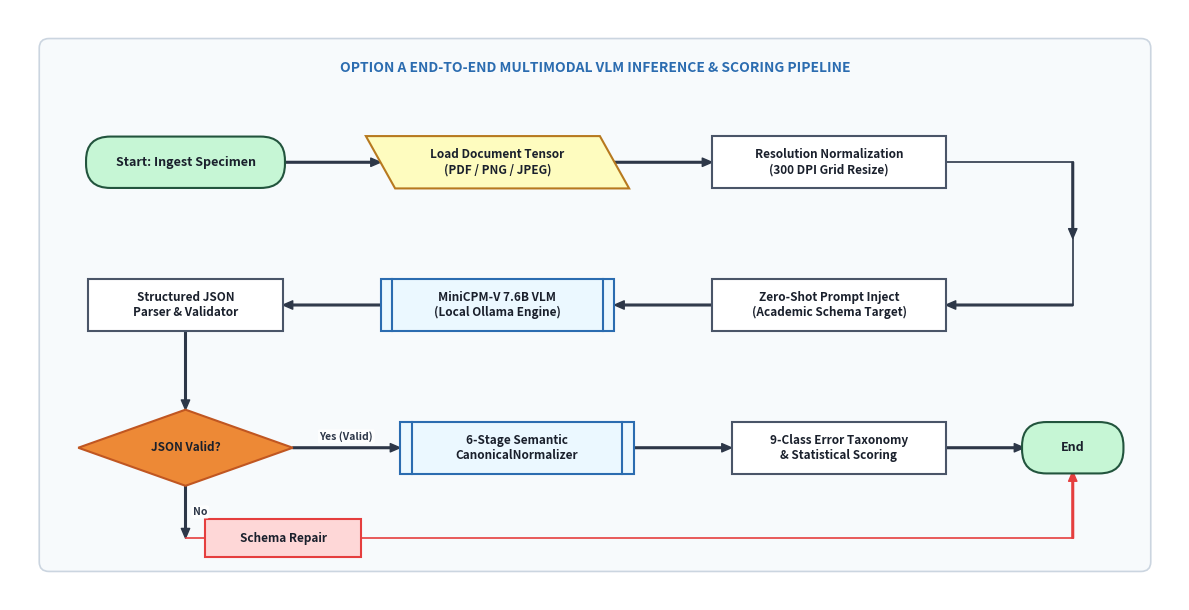

Here is the Python script that generated this plot: (Note: this script raises an exception after producing the figure.)
import matplotlib.pyplot as plt
from matplotlib.patches import FancyBboxPatch, Polygon, Circle

def test_mid_arrow():
    fig, ax = plt.subplots(figsize=(12, 6.2), dpi=300)
    ax.set_xlim(0, 12)
    ax.set_ylim(0, 6.2)
    ax.axis('off')

    box_main = FancyBboxPatch((0.4, 0.4), 11.2, 5.4, boxstyle="round,pad=0.1", facecolor="#F7FAFC", edgecolor="#CBD5E0", linewidth=1.2)
    ax.add_patch(box_main)
    ax.text(6.0, 5.55, "OPTION A END-TO-END MULTIMODAL VLM INFERENCE & SCORING PIPELINE", fontsize=10, fontweight='bold', color="#2B6CB0", ha='center')

    # Utility functions from original
    def draw_oval(ax, x, y, w, h, text, color="#EBF8FF", border="#2B6CB0"):
        box = FancyBboxPatch((x - w/2, y - h/2), w, h, boxstyle=f"round,pad=0.02,rounding_size={h/2}", facecolor=color, edgecolor=border, linewidth=1.5, zorder=3)
        ax.add_patch(box)
        ax.text(x, y, text, ha='center', va='center', fontsize=9, fontweight='bold', color="#1A202C", zorder=4)

    def draw_parallelogram(ax, x, y, w, h, text, color="#FEFCBF", border="#D69E2E", skew=0.15):
        pts = [[x - w/2 + skew, y - h/2], [x + w/2 + skew, y - h/2], [x + w/2 - skew, y + h/2], [x - w/2 - skew, y + h/2]]
        poly = Polygon(pts, closed=True, facecolor=color, edgecolor=border, linewidth=1.5, zorder=3)
        ax.add_patch(poly)
        ax.text(x, y, text, ha='center', va='center', fontsize=8.5, fontweight='bold', color="#1A202C", zorder=4)

    def draw_rect(ax, x, y, w, h, text, color="#FFFFFF", border="#4A5568", subtitle=None):
        box = FancyBboxPatch((x - w/2, y - h/2), w, h, boxstyle="square,pad=0.0", facecolor=color, edgecolor=border, linewidth=1.5, zorder=3)
        ax.add_patch(box)
        if subtitle:
            ax.text(x, y + 0.12*h, text, ha='center', va='center', fontsize=9, fontweight='bold', color="#1A202C", zorder=4)
            ax.text(x, y - 0.18*h, subtitle, ha='center', va='center', fontsize=7.5, color="#4A5568", style='italic', zorder=4)
        else:
            ax.text(x, y, text, ha='center', va='center', fontsize=8.5, fontweight='bold', color="#1A202C", zorder=4)

    def draw_predefined_process(ax, x, y, w, h, text, color="#EDF2F7", border="#2B6CB0"):
        draw_rect(ax, x, y, w, h, text, color=color, border=border)
        ax.plot([x - w/2 + 0.12, x - w/2 + 0.12], [y - h/2, y + h/2], color=border, linewidth=1.5, zorder=4)
        ax.plot([x + w/2 - 0.12, x + w/2 - 0.12], [y - h/2, y + h/2], color=border, linewidth=1.5, zorder=4)

    def draw_diamond(ax, x, y, w, h, text, color="#FFF5F5", border="#E53E3E"):
        pts = [[x, y + h/2], [x + w/2, y], [x, y - h/2], [x - w/2, y]]
        poly = Polygon(pts, closed=True, facecolor=color, edgecolor=border, linewidth=1.5, zorder=3)
        ax.add_patch(poly)
        ax.text(x, y, text, ha='center', va='center', fontsize=8.5, fontweight='bold', color="#1A202C", zorder=4)

    def draw_arrow(ax, x1, y1, x2, y2, text=None, text_pos='right', color="#2D3748"):
        ax.annotate('', xy=(x2, y2), xytext=(x1, y1),
                    arrowprops=dict(facecolor=color, edgecolor=color, width=1.2, headwidth=6, headlength=7, shrink=0.0),
                    zorder=2)
        if text:
            tx = (x1 + x2) / 2
            ty = (y1 + y2) / 2
            offset_x = 0.15 if text_pos == 'right' else (-0.15 if text_pos == 'left' else 0.0)
            offset_y = 0.12 if text_pos == 'top' else (-0.12 if text_pos == 'bottom' else 0.0)
            ax.text(tx + offset_x, ty + offset_y, text, fontsize=7.5, fontweight='bold', color=color,
                    ha='center', va='center', bbox=dict(boxstyle='round,pad=0.15', facecolor='white', edgecolor='none', alpha=0.85), zorder=5)

    # Row 1 (Left to Right)
    draw_oval(ax, 1.8, 4.6, 2.0, 0.5, "Start: Ingest Specimen", color="#C6F6D5", border="#22543D")
    draw_arrow(ax, 2.8, 4.6, 3.8, 4.6)

    draw_parallelogram(ax, 5.0, 4.6, 2.4, 0.55, "Load Document Tensor\n(PDF / PNG / JPEG)", color="#FEFCBF", border="#B7791F")
    draw_arrow(ax, 6.2, 4.6, 7.2, 4.6)

    draw_rect(ax, 8.4, 4.6, 2.4, 0.55, "Resolution Normalization\n(300 DPI Grid Resize)", color="#FFFFFF", border="#4A5568")

    # Serpentine connecting line:
    # Right from 9.6 to 10.9 at y=4.6
    ax.plot([9.6, 10.9], [4.6, 4.6], color="#2D3748", linewidth=1.2, zorder=2)
    # Down from 4.6 to 3.85 with an arrow, then line to 3.1
    draw_arrow(ax, 10.9, 4.6, 10.9, 3.8)
    ax.plot([10.9, 10.9], [3.8, 3.1], color="#2D3748", linewidth=1.2, zorder=2)
    # Left from 10.9 to 9.6 with an arrow
    draw_arrow(ax, 10.9, 3.1, 9.6, 3.1)

    # Row 2 (Right to Left)
    draw_rect(ax, 8.4, 3.1, 2.4, 0.55, "Zero-Shot Prompt Inject\n(Academic Schema Target)", color="#FFFFFF", border="#4A5568")
    draw_arrow(ax, 7.2, 3.1, 6.2, 3.1)

    draw_predefined_process(ax, 5.0, 3.1, 2.4, 0.55, "MiniCPM-V 7.6B VLM\n(Local Ollama Engine)", color="#EBF8FF", border="#2B6CB0")
    draw_arrow(ax, 3.8, 3.1, 2.8, 3.1)

    draw_rect(ax, 1.8, 3.1, 2.0, 0.55, "Structured JSON\nParser & Validator", color="#FFFFFF", border="#4A5568")
    draw_arrow(ax, 1.8, 2.82, 1.8, 2.0)

    # Row 3 (Left to Right)
    draw_diamond(ax, 1.8, 1.6, 2.2, 0.8, "JSON Valid?", color="#ED8936", border="#C05621")
    draw_arrow(ax, 2.9, 1.6, 4.0, 1.6, "Yes (Valid)", text_pos='top')
    
    # Retry branch
    draw_arrow(ax, 1.8, 1.2, 1.8, 0.65, "No", text_pos='right')
    draw_rect(ax, 2.8, 0.65, 1.6, 0.4, "Schema Repair", color="#FED7D7", border="#E53E3E")
    ax.plot([1.8, 2.0], [0.65, 0.65], color="#E53E3E", linewidth=1.2)

    # Connect Schema Repair to End
    ax.plot([3.6, 10.9], [0.65, 0.65], color="#E53E3E", linewidth=1.2, zorder=2)
    draw_arrow(ax, 10.9, 0.65, 10.9, 1.35, color="#E53E3E")

    draw_predefined_process(ax, 5.2, 1.6, 2.4, 0.55, "6-Stage Semantic\nCanonicalNormalizer", color="#EBF8FF", border="#2B6CB0")
    draw_arrow(ax, 6.4, 1.6, 7.4, 1.6)

    draw_rect(ax, 8.5, 1.6, 2.2, 0.55, "9-Class Error Taxonomy\n& Statistical Scoring", color="#FFFFFF", border="#4A5568")
    draw_arrow(ax, 9.6, 1.6, 10.4, 1.6)

    draw_oval(ax, 10.9, 1.6, 1.0, 0.5, "End", color="#C6F6D5", border="#22543D")

    plt.tight_layout()
    plt.savefig("scratch/fig2_mid_arrow.png", bbox_inches='tight', dpi=300)
    plt.close()
    print("Generated scratch/fig2_mid_arrow.png")

test_mid_arrow()
